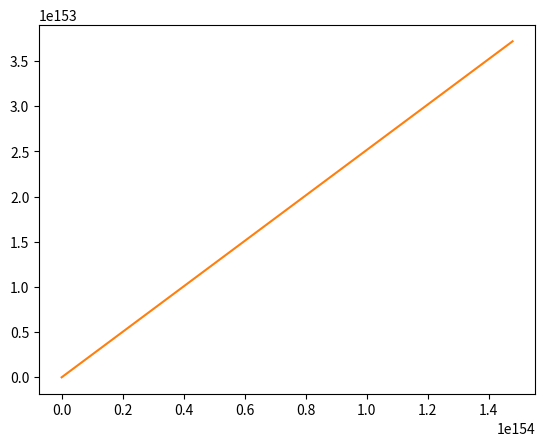

Reproduce this figure in Python.
##############################################################
# second order Runga Cutta for a projectile with expansion   #
##############################################################
# [redacted]
# 2020 08 14
##############################################################
# This code will perform two functions
#  1) It will calculate the exact solution for a projectile
#     system using the theoretical result with no drag
#  2) It will calculate the result using Euler's method with 
#     drag (because I used an old code as a base) and with a 
#     ondimensional space expansion in the y-direction
##############################################################
# Load Libraries
import numpy as np
#import matplotlib
#matplotlib.use('tkagg')
import matplotlib.pyplot as plt

##############################################################
# Initial conditions and physial setup constants
R=6371E3      # radius of Earth in m
M=5.9E24       # Mass of plannet in Kg
m=0.020       # mass of sattelite in kilograms
G=5.11E-11    # N*m**2/kg**2
x0=2*R          # initial x position in m
y0=0.5*R       # initial y position in m
v0=6000.0         # initial velocity in m/s
thetadeg=30   # launch angle in degrees
Rexp=0.007      # expansion coefficient in m/s/m This is really 
              # a type of Hubble constant, but I am not using
              # the right value yet.
##############################################################
## Set up the time steps and number of calcualtions
deltat=1.0        # Time steps of 0.01 seconds
ti=0              # starting at t=0
tf=20000          # final time
N=int((tf-ti)/deltat)  # calcualte how many time steps are in 20 seconds
##############################################################
# Preliminary calculations
pi=np.arccos(-1.0)           # calculate pi to machine percision
theta=thetadeg*pi/180   # calcualte theta in radians
vx1=v0*np.cos(theta)       # calculte the x component of the initial velocity
vy1=v0*np.sin(theta)       # calculte the y component of the initial velocity

##############################################################
# define and zero arrays
t=np.zeros((N))
x=np.zeros((N))
y=np.zeros((N))
z=np.zeros((N))
vx=np.zeros((N))
vy=np.zeros((N))
xnd=np.zeros((N))
ynd=np.zeros((N))
xE=np.zeros((N))
yE=np.zeros((N))


##############################################################
## make an array of times to use
t=np.linspace(0,tf,num=N);
##############################################################
# Draw The Earth
r=R      # distance from center in m
ThetaE0=0.00      # initial angle in degrees
delta_ThetaE=5  # change in angle in degrees
Ne= int(360/delta_ThetaE)+1       # number of points
ye=np.zeros((Ne))
xe=np.zeros((Ne))
##############################################################
# Draw Circle
ye[0]=0        # initial y positoin
xe[0]=r
thetaE=ThetaE0
for i in range (0,Ne):
    thetaE=thetaE+delta_ThetaE
    xe[i]=r*np.cos(thetaE*pi/180)
    ye[i]=r*np.sin(thetaE*pi/180)
plt.plot(xe,ye)
##############################################################
# now perform an Euler's Method Calculation
# now recalling that vx(i) already has a cos(theta) in it,
# we can use this to calculate the x part of the resistive
# force and likewise use vy(i) in calculating the y part of
# the resistive force. No explicit calculation of theta is
# necessary this way, and we save lots of computation time.
x=np.zeros((N))
y=np.zeros((N))
vx=np.zeros((N))
vy=np.zeros((N))
x[0]=x0                        # initial x position
y[0]=y0                        # initial y positoin
vx[0]=vx1                      # initial x velocity
vy[0]=vy1            # initial y velocity, what we give it
                               # plus the expansion sudo velocity

print('working')
for i in range (0,N-1):
    r=np.sqrt(x[i]**2+y[i]**2)
    if x[i] != 0:
        theta=np.arctan(y[i]/x[i])
    else:
        theta=pi/2
        
    if y[i]>0 and x[i]<0:
       theta=pi+theta
    if y[i]<0 and x[i]<=0:
       theta=theta+pi
    if y[i]<0 and x[i]>0:
       theta=2*pi+theta
    if r<R:
       print("hit surface")
       break   #hit surface
    
    fx=vx[i]
    gx=-np.cos(theta) * G*M/r**2
    
    
    fy=vy[i]
    gy=-np.sin(theta) * G*M/r**2
    
    x[i+1]=x[i]+deltat*fx
    y[i+1]=y[i]+deltat*fy
    vx[i+1]=vx[i]+deltat*gx+Rexp*r*np.cos(theta)
    vy[i+1]=vy[i]+deltat*gy+Rexp*r*np.sin(theta)  # I have added in the 
                                               # expansion term
    print(i, theta, x[i],y[i],vx[i],vy[i], gx, gy)

print('done')
plt.plot(x,y)


###############################################################
##now perform an RK2 Method Calculation
#x[0]=x0                    # initial x position
#y[0]=y0                    # initial y positoin
#vx[0]=vx1                  # inintal x velocity
#vy[0]=vy1+Rexp*y[0]        # initial y velocity, what we give it
#                           # plus the expansion sudo velocity
#for i in range (0,N-1):
#    v=np.sqrt(vx[i]**2+vy[i]**2)
#    # first the Euler step, This is tricky because I want just the x
#    # component and the y component of the drag force, but the drag force
#    # depends on v^2. Remembering that vx=v*cos(theta), we can then multiply
#    # the speed, v, by vx to get v^2*cos(theta). This way we don't have to
#    # calculate theta explicitly
#    Rx=0.5*D*rho*pi*r*r*v*vx[i]
#    Ry=0.5*D*rho*pi*r*r*v*vy[i]
#    fx=vx[i]
#    gx=-Rx/m
#    fy=vy[i]
#    gy=-g-Ry/m
#    kx1=deltat*fx
#    ky1=deltat*fy
#    kvx1=deltat*gx
#    kvy1=deltat*gy
#    #now the RK step, What to do with the v^2? I think we can do the same
#    #thing as above to find the x abd y components of the velocity.
#    v=np.sqrt((vx[i]+kvx1/2)**2+(vy[i]+kvy1/2)**2)
#    Rx2=0.5*D*rho*pi*r*r*v*(vx[i]+kvx1/2)
#    Ry2=0.5*D*rho*pi*r*r*v*(vy[i]+kvy1/2)
#    fx2=vx[i]+kvx1/2
#    gx2=-Rx/m
#    fy2=vy[i]+kvy1/2
#    gy2=-g-Ry/m
#    #finally take the RK step.
#    x[i+1]=x[i]+deltat*fx2
#    y[i+1]=y[i]+deltat*fy2
#    vx[i+1]=vx[i]+deltat*gx2
#    vy[i+1]=vy[i]+deltat*gy2+Rexp*y[i]     # once again I have added in the 
#                                            # expansion term
#    #if y(i+1)<=0.0 , break, end
#    
#xRK=np.copy(x)
#yRK=np.copy(y)
#
#plt.plot(xnd,ynd, label='kinematic')
#plt.plot(xEu,yEu, label='expansion')
#plt.plot(xRK,yRK,label='RK')
#plt.xlabel('x [m]')
#plt.ylabel('y [m]')
#leg=plt.legend();
plt.show()
